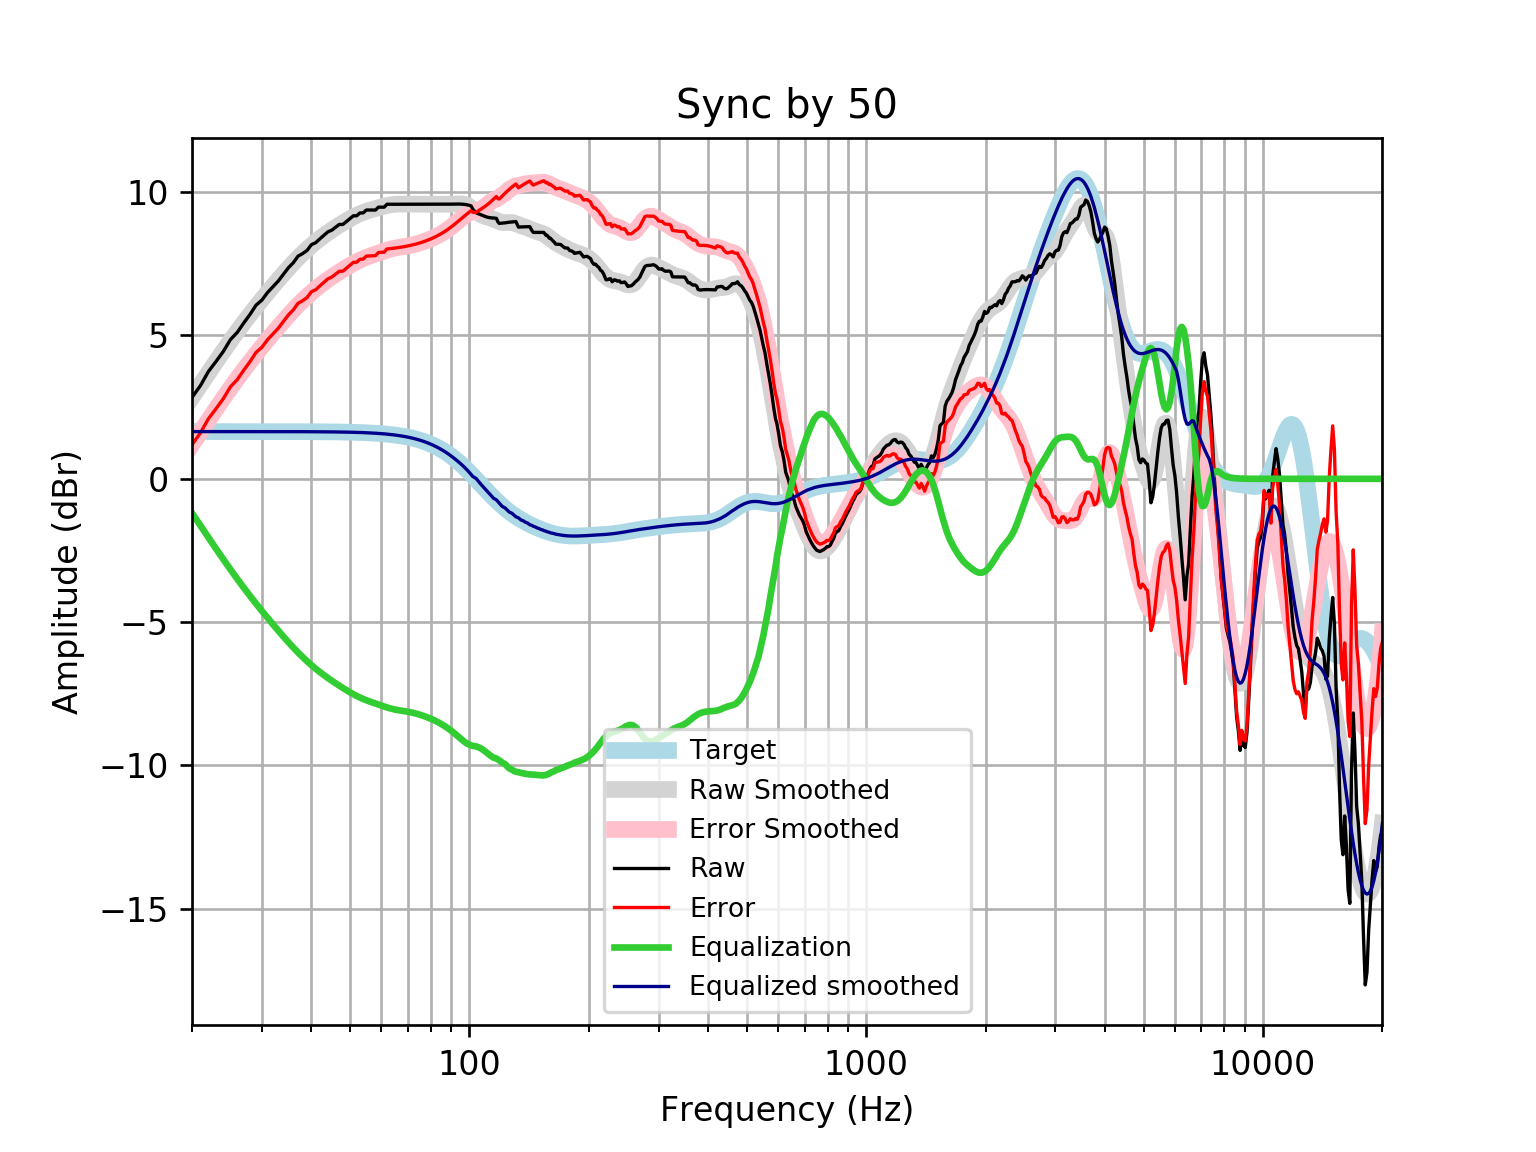

Values plotted in this chart, from the file beside it:
frequency, raw, error, smoothed, error_smoothed, equalization, equalized_raw, equalized_smoothed, target
20, 2.839, 1.192, 2.844, 1.196, -1.196, 1.644, 1.648, 1.648
21, 3.249, 1.602, 3.281, 1.633, -1.633, 1.617, 1.648, 1.648
22, 3.745, 2.097, 3.696, 2.048, -2.048, 1.697, 1.648, 1.648
23, 4.097, 2.449, 4.089, 2.441, -2.441, 1.655, 1.648, 1.648
24, 4.449, 2.801, 4.461, 2.813, -2.813, 1.635, 1.648, 1.648
25, 4.857, 3.209, 4.81, 3.163, -3.163, 1.694, 1.648, 1.648
26, 5.106, 3.458, 5.138, 3.49, -3.49, 1.616, 1.648, 1.648
27, 5.435, 3.787, 5.445, 3.797, -3.797, 1.638, 1.648, 1.648
28, 5.733, 4.086, 5.732, 4.085, -4.085, 1.649, 1.647, 1.647
29, 6.057, 4.41, 6.002, 4.354, -4.354, 1.703, 1.647, 1.647
30, 6.233, 4.586, 6.256, 4.609, -4.609, 1.624, 1.647, 1.647
31, 6.499, 4.852, 6.497, 4.85, -4.85, 1.649, 1.647, 1.647
32, 6.704, 5.058, 6.726, 5.079, -5.079, 1.625, 1.647, 1.647
33, 6.9, 5.254, 6.944, 5.298, -5.298, 1.603, 1.647, 1.647
34, 7.138, 5.491, 7.151, 5.505, -5.505, 1.633, 1.646, 1.646
35, 7.365, 5.719, 7.347, 5.701, -5.701, 1.664, 1.646, 1.646
36, 7.537, 5.892, 7.531, 5.886, -5.886, 1.652, 1.645, 1.645
37, 7.768, 6.123, 7.703, 6.058, -6.058, 1.71, 1.645, 1.645
38, 7.857, 6.213, 7.861, 6.217, -6.217, 1.64, 1.644, 1.644
39, 7.969, 6.325, 8.008, 6.364, -6.364, 1.604, 1.644, 1.644
40, 8.17, 6.527, 8.143, 6.5, -6.5, 1.67, 1.643, 1.643
41, 8.237, 6.595, 8.268, 6.625, -6.625, 1.612, 1.642, 1.642
42, 8.371, 6.73, 8.382, 6.741, -6.741, 1.63, 1.641, 1.641
43, 8.495, 6.855, 8.489, 6.849, -6.849, 1.646, 1.64, 1.64
44, 8.616, 6.977, 8.588, 6.949, -6.949, 1.667, 1.639, 1.639
45, 8.673, 7.036, 8.68, 7.043, -7.043, 1.629, 1.637, 1.637
46, 8.773, 7.138, 8.768, 7.132, -7.132, 1.641, 1.635, 1.635
47, 8.874, 7.24, 8.85, 7.216, -7.216, 1.657, 1.634, 1.633
48, 8.874, 7.243, 8.928, 7.297, -7.297, 1.577, 1.631, 1.631
49, 8.974, 7.346, 9.002, 7.373, -7.373, 1.601, 1.629, 1.629
50, 9.075, 7.449, 9.072, 7.445, -7.445, 1.63, 1.626, 1.626
51, 9.176, 7.552, 9.136, 7.513, -7.513, 1.663, 1.623, 1.623
52, 9.176, 7.556, 9.195, 7.575, -7.575, 1.601, 1.62, 1.62
53, 9.276, 7.66, 9.247, 7.631, -7.631, 1.645, 1.616, 1.616
54, 9.276, 7.664, 9.293, 7.681, -7.681, 1.595, 1.612, 1.612
55, 9.377, 7.77, 9.333, 7.726, -7.726, 1.651, 1.607, 1.607
56, 9.377, 7.775, 9.368, 7.766, -7.766, 1.61, 1.602, 1.602
57, 9.377, 7.78, 9.4, 7.804, -7.804, 1.573, 1.596, 1.596
58, 9.377, 7.786, 9.43, 7.84, -7.84, 1.537, 1.59, 1.59
59, 9.477, 7.894, 9.459, 7.876, -7.876, 1.602, 1.583, 1.583
60, 9.477, 7.901, 9.486, 7.911, -7.911, 1.567, 1.576, 1.576
61, 9.477, 7.91, 9.512, 7.944, -7.944, 1.533, 1.568, 1.568
62, 9.578, 8.019, 9.535, 7.976, -7.976, 1.602, 1.559, 1.559
63, 9.578, 8.029, 9.554, 8.005, -8.005, 1.573, 1.549, 1.549
64, 9.578, 8.039, 9.568, 8.03, -8.03, 1.548, 1.538, 1.538
65, 9.578, 8.051, 9.578, 8.051, -8.051, 1.527, 1.527, 1.527
66, 9.578, 8.063, 9.583, 8.068, -8.068, 1.51, 1.514, 1.514
67, 9.578, 8.077, 9.584, 8.083, -8.083, 1.494, 1.501, 1.501
68, 9.578, 8.092, 9.584, 8.097, -8.097, 1.48, 1.486, 1.486
69, 9.578, 8.107, 9.582, 8.111, -8.111, 1.466, 1.471, 1.471
70, 9.578, 8.124, 9.58, 8.126, -8.126, 1.451, 1.454, 1.454
71, 9.578, 8.142, 9.579, 8.143, -8.143, 1.435, 1.436, 1.436
72, 9.578, 8.162, 9.578, 8.162, -8.162, 1.416, 1.416, 1.416
73, 9.578, 8.183, 9.577, 8.182, -8.182, 1.396, 1.395, 1.395
74, 9.578, 8.205, 9.577, 8.205, -8.205, 1.373, 1.373, 1.373
75, 9.578, 8.229, 9.578, 8.228, -8.228, 1.35, 1.349, 1.349
76, 9.578, 8.254, 9.578, 8.254, -8.254, 1.324, 1.324, 1.324
77, 9.578, 8.281, 9.578, 8.281, -8.281, 1.297, 1.297, 1.297
78, 9.578, 8.309, 9.578, 8.309, -8.309, 1.269, 1.269, 1.269
79, 9.578, 8.339, 9.578, 8.339, -8.339, 1.239, 1.239, 1.239
... 553 more rows
